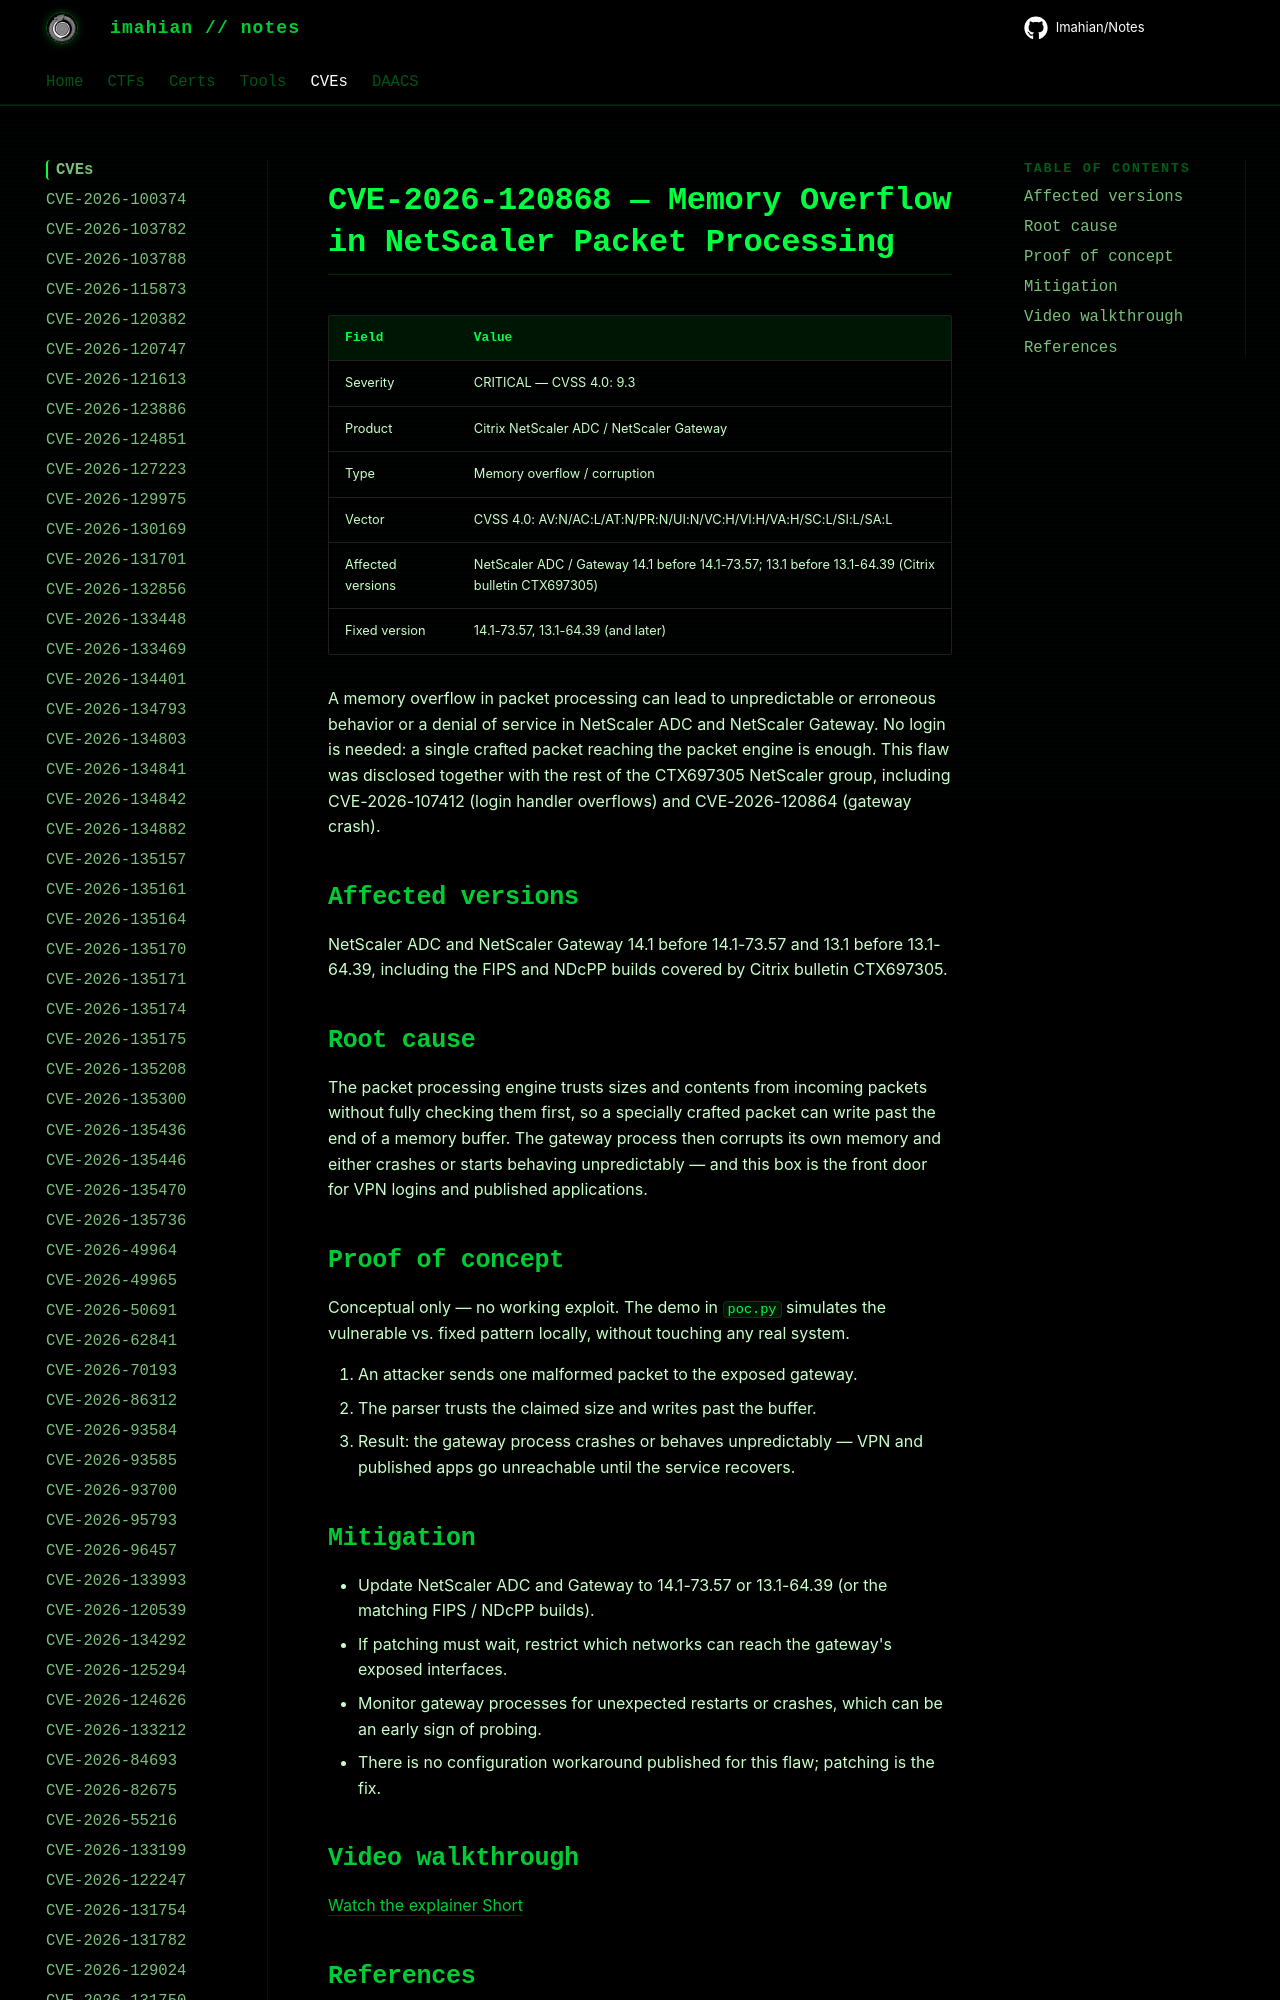

repository: Imahian/Notes · page: CVEs/CVE-2026-120868/index.html · generator: mkdocs

# CVE-2026-120868 — Memory Overflow in NetScaler Packet Processing

| Field | Value |
|---|---|
| Severity | CRITICAL — CVSS 4.0: 9.3 |
| Product | Citrix NetScaler ADC / NetScaler Gateway |
| Type | Memory overf
